Dataset: SAR (GitHub, danfye/01SAR_HROS). Classes: photovoltaic, airplane, beach, bridge, crosswalk, golf course, oil tank, river, runway, ship.

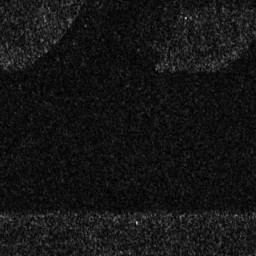
Label: runway

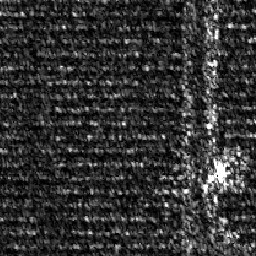
Label: photovoltaic

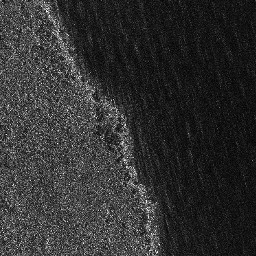
Label: beach

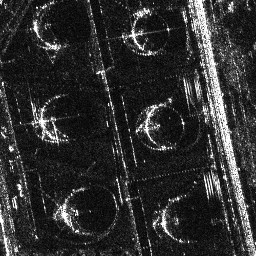
Label: oil tank

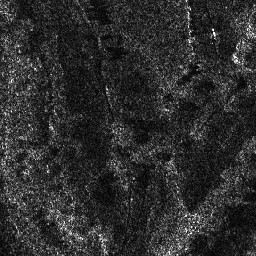
Label: golf course

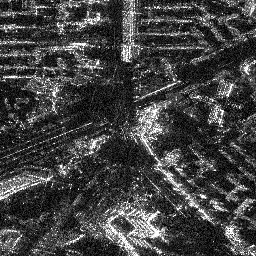
Label: crosswalk
